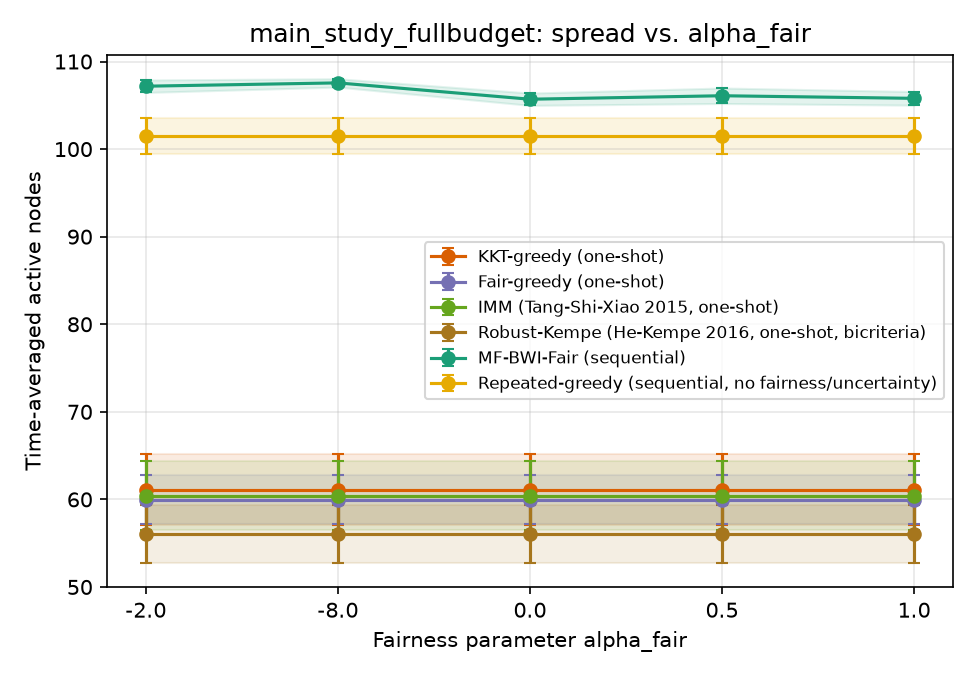

Source data for this figure (header and first rows):
sweep, param, algorithm, trial, time_avg_spread, min_group_reach, runtime_s, n_seeds, round0_cost, group0_reach, group1_reach, group2_reach
alpha, 1.0, kkt_greedy, 0, 65.93, 0.455, 0.01246, 20, 100, 0.455, 0.4625, 0.6389
alpha, 1.0, fair_greedy, 0, 55.0, 0.3275, 0.0111, 20, 100, 0.39, 0.3275, 0.5683
alpha, 1.0, imm, 0, 61.13, 0.4517, 0.01156, 20, 100, 0.4517, 0.48, 0.5483
alpha, 1.0, robust_kempe, 0, 55.67, 0.3, 0.01115, 14, 70, 0.3, 0.3533, 0.5922
alpha, 1.0, repeated_greedy, 0, 102, 0.83, 7.346, , , 0.865, 0.83, 0.8578
alpha, 1.0, mf_bwi_fair, 0, 107.7, 0.8339, 0.1549, , , 0.985, 0.9483, 0.8339
alpha, 0.5, kkt_greedy, 0, 65.93, 0.455, 0.01246, 20, 100, 0.455, 0.4625, 0.6389
alpha, 0.5, fair_greedy, 0, 55.0, 0.3275, 0.0111, 20, 100, 0.39, 0.3275, 0.5683
alpha, 0.5, imm, 0, 61.13, 0.4517, 0.01156, 20, 100, 0.4517, 0.48, 0.5483
alpha, 0.5, robust_kempe, 0, 55.67, 0.3, 0.01115, 14, 70, 0.3, 0.3533, 0.5922
alpha, 0.5, repeated_greedy, 0, 102, 0.83, 7.346, , , 0.865, 0.83, 0.8578
alpha, 0.5, mf_bwi_fair, 0, 107.2, 0.8733, 0.1717, , , 0.8733, 0.925, 0.8789
alpha, 0.0, kkt_greedy, 0, 65.93, 0.455, 0.01246, 20, 100, 0.455, 0.4625, 0.6389
alpha, 0.0, fair_greedy, 0, 55.0, 0.3275, 0.0111, 20, 100, 0.39, 0.3275, 0.5683
alpha, 0.0, imm, 0, 61.13, 0.4517, 0.01156, 20, 100, 0.4517, 0.48, 0.5483
alpha, 0.0, robust_kempe, 0, 55.67, 0.3, 0.01115, 14, 70, 0.3, 0.3533, 0.5922
alpha, 0.0, repeated_greedy, 0, 102, 0.83, 7.346, , , 0.865, 0.83, 0.8578
alpha, 0.0, mf_bwi_fair, 0, 105.2, 0.8083, 0.1751, , , 0.8083, 0.9158, 0.8733
alpha, -2.0, kkt_greedy, 0, 65.93, 0.455, 0.01246, 20, 100, 0.455, 0.4625, 0.6389
alpha, -2.0, fair_greedy, 0, 55.0, 0.3275, 0.0111, 20, 100, 0.39, 0.3275, 0.5683
alpha, -2.0, imm, 0, 61.13, 0.4517, 0.01156, 20, 100, 0.4517, 0.48, 0.5483
alpha, -2.0, robust_kempe, 0, 55.67, 0.3, 0.01115, 14, 70, 0.3, 0.3533, 0.5922
alpha, -2.0, repeated_greedy, 0, 102, 0.83, 7.346, , , 0.865, 0.83, 0.8578
alpha, -2.0, mf_bwi_fair, 0, 107.5, 0.8517, 0.2178, , , 0.8517, 0.9058, 0.9033
alpha, -8.0, kkt_greedy, 0, 65.93, 0.455, 0.01246, 20, 100, 0.455, 0.4625, 0.6389
alpha, -8.0, fair_greedy, 0, 55.0, 0.3275, 0.0111, 20, 100, 0.39, 0.3275, 0.5683
alpha, -8.0, imm, 0, 61.13, 0.4517, 0.01156, 20, 100, 0.4517, 0.48, 0.5483
alpha, -8.0, robust_kempe, 0, 55.67, 0.3, 0.01115, 14, 70, 0.3, 0.3533, 0.5922
alpha, -8.0, repeated_greedy, 0, 102, 0.83, 7.346, , , 0.865, 0.83, 0.8578
alpha, -8.0, mf_bwi_fair, 0, 107.7, 0.8567, 0.2266, , , 0.8567, 0.9067, 0.905
alpha, 1.0, kkt_greedy, 1, 52.8, 0.3, 0.01135, 20, 100, 0.3, 0.3133, 0.5711
alpha, 1.0, fair_greedy, 1, 61.97, 0.4183, 0.01096, 20, 100, 0.4183, 0.4942, 0.5639
alpha, 1.0, imm, 1, 65.97, 0.3483, 0.01164, 20, 100, 0.3483, 0.4508, 0.6828
alpha, 1.0, robust_kempe, 1, 55.73, 0.3083, 0.01037, 15, 75, 0.3083, 0.3917, 0.565
alpha, 1.0, repeated_greedy, 1, 96.17, 0.7217, 6.952, , , 0.7217, 0.7925, 0.8339
alpha, 1.0, mf_bwi_fair, 1, 106.3, 0.8178, 0.1411, , , 0.98, 0.9417, 0.8178
alpha, 0.5, kkt_greedy, 1, 52.8, 0.3, 0.01135, 20, 100, 0.3, 0.3133, 0.5711
alpha, 0.5, fair_greedy, 1, 61.97, 0.4183, 0.01096, 20, 100, 0.4183, 0.4942, 0.5639
alpha, 0.5, imm, 1, 65.97, 0.3483, 0.01164, 20, 100, 0.3483, 0.4508, 0.6828
alpha, 0.5, robust_kempe, 1, 55.73, 0.3083, 0.01037, 15, 75, 0.3083, 0.3917, 0.565
alpha, 0.5, repeated_greedy, 1, 96.17, 0.7217, 6.952, , , 0.7217, 0.7925, 0.8339
alpha, 0.5, mf_bwi_fair, 1, 106, 0.865, 0.1657, , , 0.865, 0.905, 0.8744
alpha, 0.0, kkt_greedy, 1, 52.8, 0.3, 0.01135, 20, 100, 0.3, 0.3133, 0.5711
alpha, 0.0, fair_greedy, 1, 61.97, 0.4183, 0.01096, 20, 100, 0.4183, 0.4942, 0.5639
alpha, 0.0, imm, 1, 65.97, 0.3483, 0.01164, 20, 100, 0.3483, 0.4508, 0.6828
alpha, 0.0, robust_kempe, 1, 55.73, 0.3083, 0.01037, 15, 75, 0.3083, 0.3917, 0.565
alpha, 0.0, repeated_greedy, 1, 96.17, 0.7217, 6.952, , , 0.7217, 0.7925, 0.8339
alpha, 0.0, mf_bwi_fair, 1, 106.0, 0.8433, 0.1745, , , 0.8433, 0.9133, 0.8767
alpha, -2.0, kkt_greedy, 1, 52.8, 0.3, 0.01135, 20, 100, 0.3, 0.3133, 0.5711
alpha, -2.0, fair_greedy, 1, 61.97, 0.4183, 0.01096, 20, 100, 0.4183, 0.4942, 0.5639
alpha, -2.0, imm, 1, 65.97, 0.3483, 0.01164, 20, 100, 0.3483, 0.4508, 0.6828
alpha, -2.0, robust_kempe, 1, 55.73, 0.3083, 0.01037, 15, 75, 0.3083, 0.3917, 0.565
alpha, -2.0, repeated_greedy, 1, 96.17, 0.7217, 6.952, , , 0.7217, 0.7925, 0.8339
alpha, -2.0, mf_bwi_fair, 1, 107.4, 0.8433, 0.2178, , , 0.8433, 0.9133, 0.8994
alpha, -8.0, kkt_greedy, 1, 52.8, 0.3, 0.01135, 20, 100, 0.3, 0.3133, 0.5711
alpha, -8.0, fair_greedy, 1, 61.97, 0.4183, 0.01096, 20, 100, 0.4183, 0.4942, 0.5639
alpha, -8.0, imm, 1, 65.97, 0.3483, 0.01164, 20, 100, 0.3483, 0.4508, 0.6828
alpha, -8.0, robust_kempe, 1, 55.73, 0.3083, 0.01037, 15, 75, 0.3083, 0.3917, 0.565
alpha, -8.0, repeated_greedy, 1, 96.17, 0.7217, 6.952, , , 0.7217, 0.7925, 0.8339
alpha, -8.0, mf_bwi_fair, 1, 108.2, 0.8667, 0.2055, , , 0.8667, 0.9117, 0.9067
... 390 more rows
